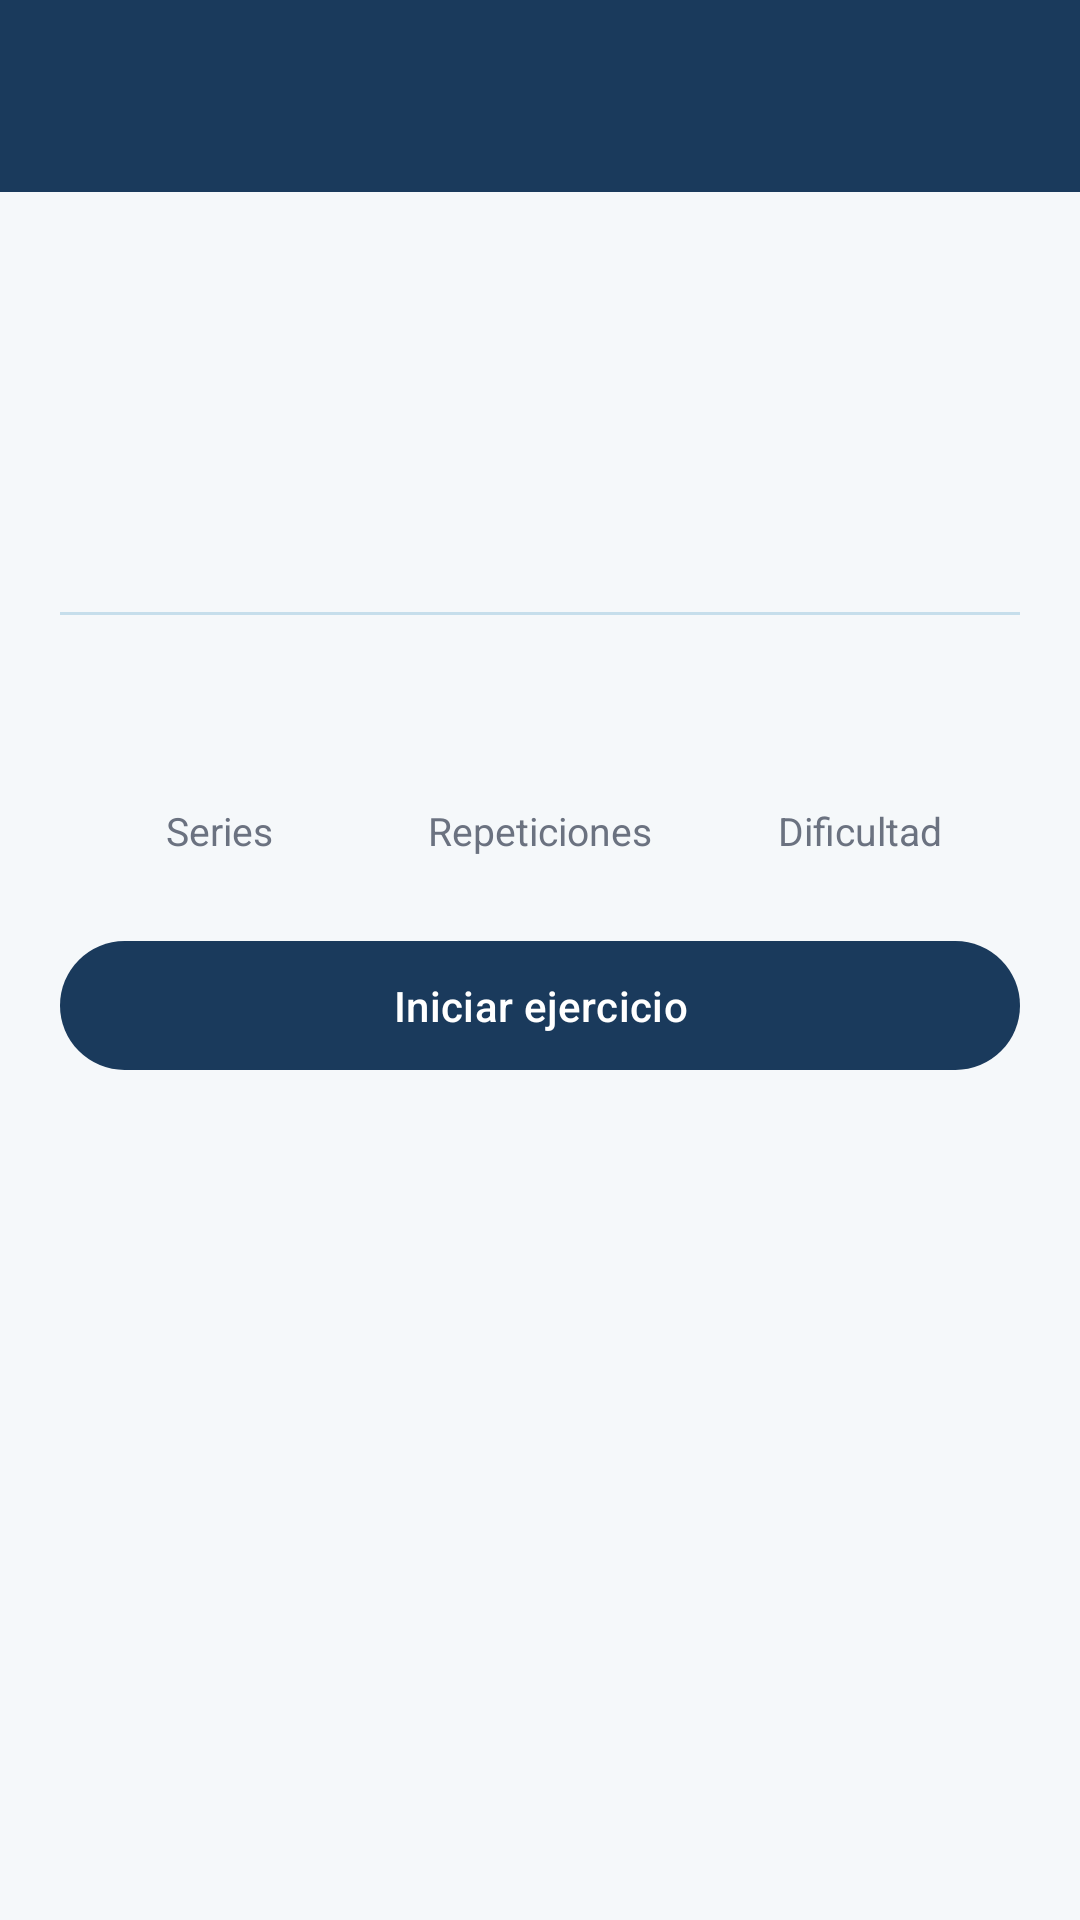

The Android layout XML behind this screen, and the referenced resources:
<!-- AndroidManifest.xml: application theme Theme.PreventiHome -->
<!-- res/layout/fragment_ejercicio_detalle.xml -->
<?xml version="1.0" encoding="utf-8"?>
<androidx.coordinatorlayout.widget.CoordinatorLayout
    xmlns:android="http://schemas.android.com/apk/res/android"
    xmlns:app="http://schemas.android.com/apk/res-auto"
    android:layout_width="match_parent"
    android:layout_height="match_parent"
    android:background="@color/background">

    <com.google.android.material.appbar.AppBarLayout
        android:layout_width="match_parent"
        android:layout_height="wrap_content">
        <com.google.android.material.appbar.MaterialToolbar
            android:id="@+id/toolbar"
            android:layout_width="match_parent"
            android:layout_height="?attr/actionBarSize"
            android:background="@color/primary"
            app:titleTextColor="@color/white"
            app:navigationIcon="@drawable/ic_back"
            app:navigationIconTint="@color/white"/>
    </com.google.android.material.appbar.AppBarLayout>

    <androidx.core.widget.NestedScrollView
        android:layout_width="match_parent"
        android:layout_height="match_parent"
        app:layout_behavior="@string/appbar_scrolling_view_behavior">

        <LinearLayout
            android:layout_width="match_parent"
            android:layout_height="wrap_content"
            android:orientation="vertical"
            android:padding="20dp">

            <TextView
                android:id="@+id/tvZona"
                android:layout_width="wrap_content"
                android:layout_height="wrap_content"
                android:paddingHorizontal="12dp"
                android:paddingVertical="5dp"
                android:textSize="12sp"
                android:textColor="@color/on_primary"
                android:background="@drawable/bg_badge"
                android:backgroundTint="@color/secondary"/>

            <ImageView
                android:id="@+id/ivEjercicio"
                android:layout_width="match_parent"
                android:layout_height="220dp"
                android:scaleType="fitCenter"
                android:adjustViewBounds="true"
                android:visibility="gone"
                android:layout_marginBottom="16dp"
                android:background="@color/background"/>

            <TextView
                android:id="@+id/tvNombre"
                android:layout_width="match_parent"
                android:layout_height="wrap_content"
                android:textSize="22sp"
                android:textStyle="bold"
                android:textColor="@color/text_primary"
                android:layout_marginTop="12dp"/>

            <TextView
                android:id="@+id/tvDescripcion"
                android:layout_width="match_parent"
                android:layout_height="wrap_content"
                android:textSize="15sp"
                android:textColor="@color/text_secondary"
                android:lineSpacingMultiplier="1.4"
                android:layout_marginTop="12dp"/>

            <View
                android:layout_width="match_parent"
                android:layout_height="1dp"
                android:background="@color/secondary"
                android:alpha="0.3"
                android:layout_marginVertical="20dp"/>

            <LinearLayout
                android:layout_width="match_parent"
                android:layout_height="wrap_content"
                android:orientation="horizontal">

                <LinearLayout
                    android:layout_width="0dp"
                    android:layout_height="wrap_content"
                    android:layout_weight="1"
                    android:orientation="vertical"
                    android:gravity="center">
                    <TextView
                        android:id="@+id/tvSeriesNum"
                        android:layout_width="wrap_content"
                        android:layout_height="wrap_content"
                        android:textSize="32sp"
                        android:textStyle="bold"
                        android:textColor="@color/primary"/>
                    <TextView
                        android:layout_width="wrap_content"
                        android:layout_height="wrap_content"
                        android:text="Series"
                        android:textSize="13sp"
                        android:textColor="@color/text_secondary"/>
                </LinearLayout>

                <LinearLayout
                    android:layout_width="0dp"
                    android:layout_height="wrap_content"
                    android:layout_weight="1"
                    android:orientation="vertical"
                    android:gravity="center">
                    <TextView
                        android:id="@+id/tvRepsNum"
                        android:layout_width="wrap_content"
                        android:layout_height="wrap_content"
                        android:textSize="32sp"
                        android:textStyle="bold"
                        android:textColor="@color/primary"/>
                    <TextView
                        android:layout_width="wrap_content"
                        android:layout_height="wrap_content"
                        android:text="Repeticiones"
                        android:textSize="13sp"
                        android:textColor="@color/text_secondary"/>
                </LinearLayout>

                <LinearLayout
                    android:layout_width="0dp"
                    android:layout_height="wrap_content"
                    android:layout_weight="1"
                    android:orientation="vertical"
                    android:gravity="center">
                    <TextView
                        android:id="@+id/tvDificultad"
                        android:layout_width="wrap_content"
                        android:layout_height="wrap_content"
                        android:textSize="32sp"
                        android:textStyle="bold"
                        android:textColor="@color/primary"/>
                    <TextView
                        android:layout_width="wrap_content"
                        android:layout_height="wrap_content"
                        android:text="Dificultad"
                        android:textSize="13sp"
                        android:textColor="@color/text_secondary"/>
                </LinearLayout>

            </LinearLayout>

            <TextView
                android:id="@+id/tvTimer"
                android:layout_width="match_parent"
                android:layout_height="wrap_content"
                android:text="00:00"
                android:textSize="48sp"
                android:textStyle="bold"
                android:textColor="@color/primary"
                android:gravity="center"
                android:layout_marginTop="28dp"
                android:visibility="gone"/>

            <com.google.android.material.button.MaterialButton
                android:id="@+id/btnIniciar"
                android:layout_width="match_parent"
                android:layout_height="wrap_content"
                android:text="Iniciar ejercicio"
                android:layout_marginTop="24dp"
                android:paddingVertical="12dp"/>

            <com.google.android.material.button.MaterialButton
                android:id="@+id/btnCompletar"
                android:layout_width="match_parent"
                android:layout_height="wrap_content"
                android:text="Marcar como completado"
                android:layout_marginTop="12dp"
                android:paddingVertical="12dp"
                android:visibility="gone"
                app:backgroundTint="@color/secondary"/>

        </LinearLayout>
    </androidx.core.widget.NestedScrollView>

</androidx.coordinatorlayout.widget.CoordinatorLayout>
<!-- resources referenced by this layout -->
<resources>
  <color name="background">#F5F8FA</color>
  <color name="on_primary">#FFFFFF</color>
  <color name="primary">#1A3A5C</color>
  <color name="secondary">#5BA3C9</color>
  <color name="text_primary">#1A1A2E</color>
  <color name="text_secondary">#6B7280</color>
  <color name="white">#FFFFFFFF</color>
  <style name="Theme.PreventiHome" parent="Base.Theme.PreventiHome" />
  <style name="Base.Theme.PreventiHome" parent="Theme.Material3.DayNight.NoActionBar">
          <item name="colorPrimary">@color/primary</item>
          <item name="colorPrimaryVariant">@color/primary_variant</item>
          <item name="colorSecondary">@color/secondary</item>
          <item name="android:colorBackground">@color/background</item>
          <item name="colorSurface">@color/surface</item>
          <item name="colorOnPrimary">@color/on_primary</item>
      </style>
  <color name="primary_variant">#0D2640</color>
  <color name="surface">#FFFFFF</color>
</resources>
